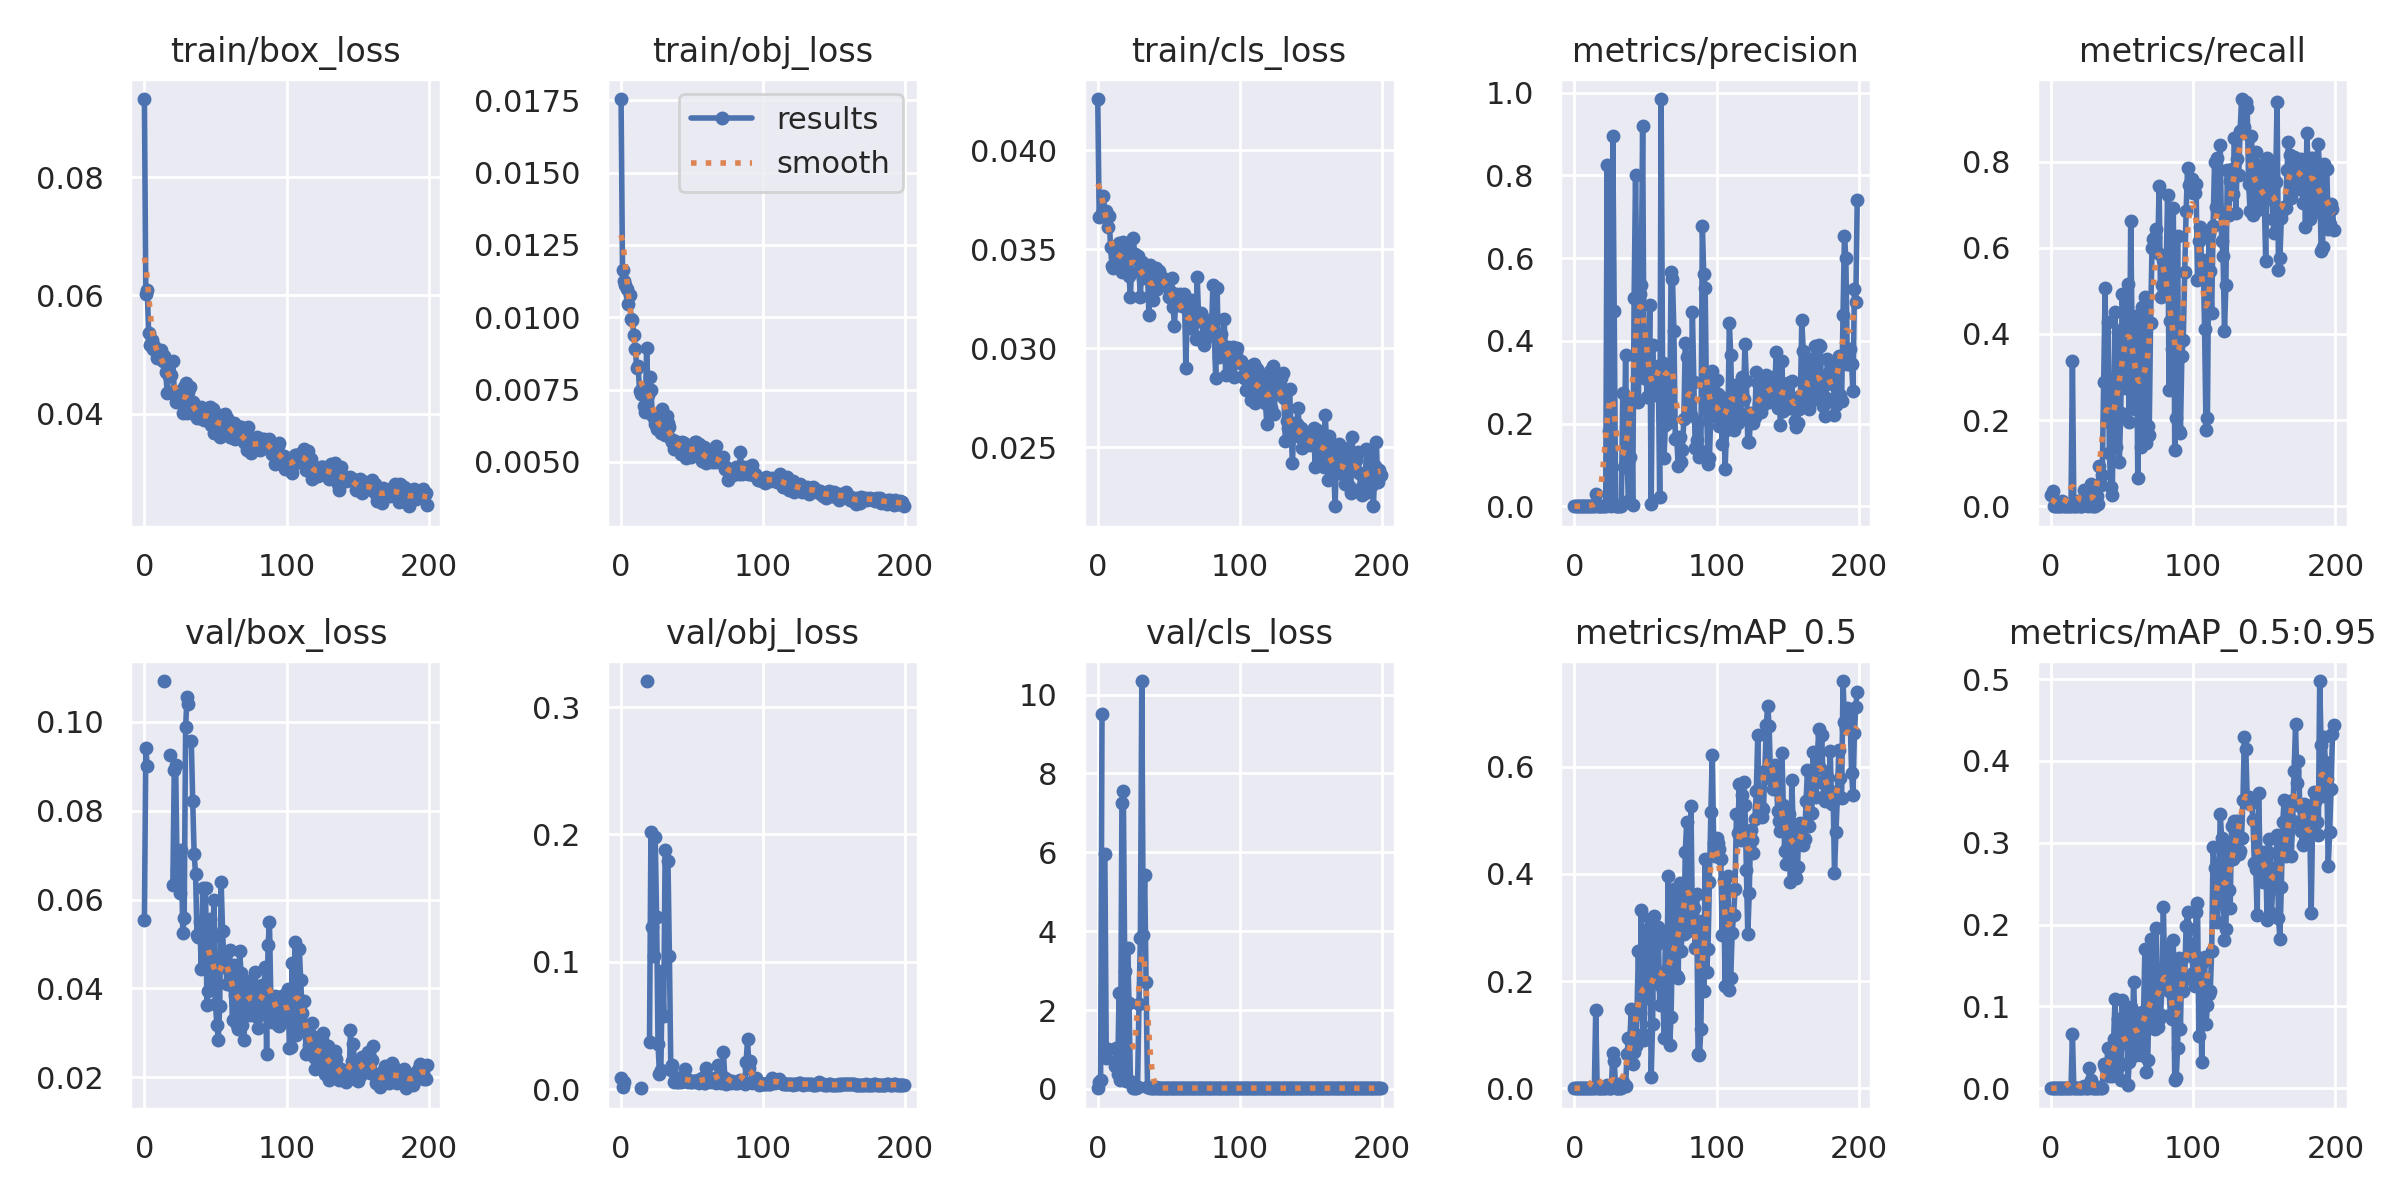

The table this chart was drawn from, first rows:
epoch, train/box_loss, train/obj_loss, train/cls_loss, metrics/precision, metrics/recall, metrics/mAP_0.5, metrics/mAP_0.5:0.95, val/box_loss, val/obj_loss, val/cls_loss, x/lr0, x/lr1, x/lr2
0, 0.09321, 0.01754, 0.04259, 5.9964e-05, 0.02511, 4.0266e-05, 4.8468e-06, 0.05551, 0.008633, 0.02634, 0.0937, 0.0007, 0.0007
1, 0.0602, 0.01163, 0.0366, 2.5655e-05, 0.03636, 0.0001401, 1.4009e-05, 0.09404, 0.001955, 0.1875, 0.0865, 0.0015, 0.0015
2, 0.06099, 0.01124, 0.03668, 0, 0, 0, 0, 0.09004, 0.005485, 0.2288, 0.0793, 0.002299, 0.002299
3, 0.05357, 0.01112, 0.03682, 0, 0, 0, 0, nan, nan, 9.513, 0.0721, 0.003099, 0.003099
4, 0.05158, 0.01097, 0.03769, 0, 0, 0, 0, nan, nan, nan, 0.0649, 0.003896, 0.003896
5, 0.05248, 0.01044, 0.03682, 0, 0, 0, 0, nan, nan, 5.947, 0.05769, 0.004693, 0.004693
6, 0.05097, 0.01075, 0.03694, 0, 0, 0, 0, nan, nan, 0.7941, 0.05049, 0.005489, 0.005489
7, 0.05148, 0.009943, 0.03611, 0, 0, 0, 0, nan, nan, 1.014, 0.04328, 0.006283, 0.006283
8, 0.05063, 0.009919, 0.03668, 0.0001848, 0.01299, 0.0001209, 1.2091e-05, nan, nan, nan, 0.03608, 0.007075, 0.007075
9, 0.04935, 0.009388, 0.03509, 0, 0, 0, 0, nan, nan, nan, 0.02886, 0.007864, 0.007864
10, 0.05038, 0.008919, 0.03416, 0, 0, 0, 0, nan, nan, nan, 0.02165, 0.008652, 0.008652
11, 0.04996, 0.008239, 0.03406, 0, 0, 0, 0, nan, nan, nan, 0.01444, 0.009436, 0.009436
12, 0.05078, 0.008298, 0.03487, 0, 0, 0, 0, nan, nan, 0.5916, 0.00992, 0.00992, 0.00992
13, 0.04885, 0.007462, 0.03478, 0, 0, 0, 0, nan, nan, 1.028, 0.00992, 0.00992, 0.00992
14, 0.04981, 0.007331, 0.03502, 0, 0, 0, 0, 0.1092, 0.0005942, 0.3884, 0.009907, 0.009907, 0.009907
15, 0.04705, 0.007356, 0.03532, 0.02983, 0.3372, 0.1464, 0.06587, nan, nan, 2.445, 0.009892, 0.009892, 0.009892
16, 0.04357, 0.006921, 0.0343, 0, 0, 0, 0, nan, nan, 0.2387, 0.009876, 0.009876, 0.009876
17, 0.04636, 0.006732, 0.03383, 0, 0, 0, 0, nan, nan, 7.255, 0.009859, 0.009859, 0.009859
18, 0.0465, 0.008951, 0.03536, 0, 0, 0, 0, 0.09262, 0.3206, 7.558, 0.009841, 0.009841, 0.009841
19, 0.04657, 0.007304, 0.03404, 0.0001171, 0.01212, 0.0002678, 2.6783e-05, nan, nan, 3.001, 0.009821, 0.009821, 0.009821
20, 0.04899, 0.007927, 0.0348, 0, 0, 0, 0, 0.06322, 0.03708, 0.2103, 0.009801, 0.009801, 0.009801
21, 0.04384, 0.007473, 0.03491, 0, 0, 0, 0, 0.0892, 0.2019, 3.575, 0.00978, 0.00978, 0.00978
22, 0.04192, 0.006637, 0.03364, 0, 0, 0, 0, 0.09034, 0.1271, 2.177, 0.009757, 0.009757, 0.009757
23, 0.04208, 0.006521, 0.03259, 0.8245, 0.03809, 0.006027, 0.002288, 0.06664, 0.1046, 0.1943, 0.009734, 0.009734, 0.009734
24, 0.04353, 0.006312, 0.0345, 0.1818, 0.01818, 2.9134e-05, 2.9134e-06, 0.06521, 0.198, 0.1371, 0.009709, 0.009709, 0.009709
25, 0.0431, 0.006148, 0.03558, 0.091, 0.006061, 6.1932e-05, 7.4696e-06, 0.06147, 0.1351, 0.0284, 0.009684, 0.009684, 0.009684
26, 0.04309, 0.006167, 0.03476, 0, 0, 0, 0, 0.07112, 0.03501, 0.02879, 0.009657, 0.009657, 0.009657
27, 0.04021, 0.006208, 0.03451, 0.8948, 0.03896, 0.06661, 0.02511, 0.05244, 0.01211, 0.02899, 0.00963, 0.00963, 0.00963
28, 0.04453, 0.005989, 0.03463, 0.4712, 0.05195, 0.05173, 0.01055, 0.05575, 0.01499, 0.03654, 0.009601, 0.009601, 0.009601
29, 0.04513, 0.006816, 0.03391, 0, 0, 0, 0, 0.09874, 0.09277, 2.158, 0.009572, 0.009572, 0.009572
30, 0.04016, 0.006008, 0.03259, 0, 0, 0, 0, 0.1056, 0.05772, 3.835, 0.009541, 0.009541, 0.009541
31, 0.04371, 0.005932, 0.03437, 0, 0, 0, 0, 0.1041, 0.1876, 10.34, 0.00951, 0.00951, 0.00951
32, 0.04453, 0.006569, 0.03353, 0.0002504, 0.02424, 0.0005517, 0.0001123, nan, nan, 3.905, 0.009477, 0.009477, 0.009477
33, 0.04087, 0.00635, 0.03371, 3.5805e-05, 0.006061, 2.3753e-05, 2.3753e-06, 0.0956, 0.1792, 5.428, 0.009443, 0.009443, 0.009443
34, 0.04207, 0.00621, 0.03415, 0.2748, 0.09394, 0.01145, 0.002123, 0.08214, 0.1048, 2.714, 0.009409, 0.009409, 0.009409
35, 0.0399, 0.00578, 0.03387, 0.09371, 0.04849, 0.005613, 0.0009062, 0.07026, 0.01525, 0.04665, 0.009373, 0.009373, 0.009373
36, 0.04063, 0.005698, 0.03166, 0.3649, 0.07273, 0.003487, 0.0007246, 0.06578, 0.01856, 0.05303, 0.009337, 0.009337, 0.009337
37, 0.03935, 0.005446, 0.03421, 0.1136, 0.2874, 0.0634, 0.02915, 0.05196, 0.005659, 0.02345, 0.0093, 0.0093, 0.0093
38, 0.03937, 0.005732, 0.03281, 0.01266, 0.5061, 0.09296, 0.0265, 0.05158, 0.007451, 0.02597, 0.009261, 0.009261, 0.009261
39, 0.03922, 0.005579, 0.03241, 0.1185, 0.1987, 0.09039, 0.0256, 0.05488, 0.005162, 0.02399, 0.009222, 0.009222, 0.009222
40, 0.04109, 0.005608, 0.03345, 0.2594, 0.4286, 0.1487, 0.04897, 0.04438, 0.00519, 0.02485, 0.009182, 0.009182, 0.009182
41, 0.03919, 0.005626, 0.03405, 0.003534, 0.1229, 0.04496, 0.01476, 0.06271, 0.008726, 0.03905, 0.009141, 0.009141, 0.009141
42, 0.03899, 0.005261, 0.03299, 0.5025, 0.04416, 0.06763, 0.02431, 0.05398, 0.005482, 0.0284, 0.009099, 0.009099, 0.009099
43, 0.03935, 0.005704, 0.03389, 0.8015, 0.02597, 0.0779, 0.01499, 0.06252, 0.006192, 0.03184, 0.009056, 0.009056, 0.009056
44, 0.03893, 0.00564, 0.03371, 0.4977, 0.2377, 0.1412, 0.06017, 0.03638, 0.006614, 0.02688, 0.009012, 0.009012, 0.009012
45, 0.04096, 0.00557, 0.03345, 0.2515, 0.4515, 0.2552, 0.1089, 0.03936, 0.01544, 0.02432, 0.008967, 0.008967, 0.008967
46, 0.04113, 0.005148, 0.0334, 0.514, 0.1385, 0.1402, 0.03614, 0.05563, 0.006692, 0.02472, 0.008922, 0.008922, 0.008922
47, 0.03804, 0.005417, 0.0335, 0.5358, 0.4038, 0.3329, 0.08467, 0.04139, 0.005437, 0.02394, 0.008875, 0.008875, 0.008875
48, 0.04077, 0.00552, 0.03322, 0.9191, 0.1031, 0.1007, 0.02675, 0.05155, 0.007243, 0.02197, 0.008828, 0.008828, 0.008828
49, 0.03672, 0.005179, 0.03343, 0.3106, 0.2169, 0.09, 0.01039, 0.05988, 0.0053, 0.02222, 0.00878, 0.00878, 0.00878
50, 0.04013, 0.00535, 0.0326, 0.4025, 0.4921, 0.2946, 0.1073, 0.03647, 0.005516, 0.02434, 0.008732, 0.008732, 0.008732
51, 0.03778, 0.005441, 0.03286, 0.2637, 0.416, 0.1752, 0.05508, 0.03177, 0.006453, 0.02445, 0.008682, 0.008682, 0.008682
52, 0.03855, 0.005703, 0.03357, 0.2653, 0.274, 0.1681, 0.07404, 0.02852, 0.006111, 0.02767, 0.008632, 0.008632, 0.008632
53, 0.03607, 0.005676, 0.03209, 0.4855, 0.4753, 0.315, 0.09558, 0.03598, 0.005375, 0.02307, 0.00858, 0.00858, 0.00858
54, 0.03944, 0.005306, 0.0311, 0.00555, 0.5156, 0.02149, 0.003644, 0.064, 0.007366, 0.02406, 0.008529, 0.008529, 0.008529
55, 0.03977, 0.005607, 0.03272, 0.3894, 0.1965, 0.1203, 0.03209, 0.05291, 0.004824, 0.02292, 0.008476, 0.008476, 0.008476
56, 0.03651, 0.005289, 0.03241, 0.2699, 0.6615, 0.3221, 0.09891, 0.04607, 0.007011, 0.02316, 0.008422, 0.008422, 0.008422
57, 0.03989, 0.00502, 0.03222, 0.3093, 0.4022, 0.2019, 0.0437, 0.04829, 0.008459, 0.02304, 0.008368, 0.008368, 0.008368
58, 0.03932, 0.005525, 0.03275, 0.2769, 0.3165, 0.2686, 0.1295, 0.04095, 0.004483, 0.02323, 0.008314, 0.008314, 0.008314
59, 0.03759, 0.005182, 0.03211, 0.3381, 0.2247, 0.3008, 0.0846, 0.04429, 0.004476, 0.02643, 0.008258, 0.008258, 0.008258
... 140 more rows
